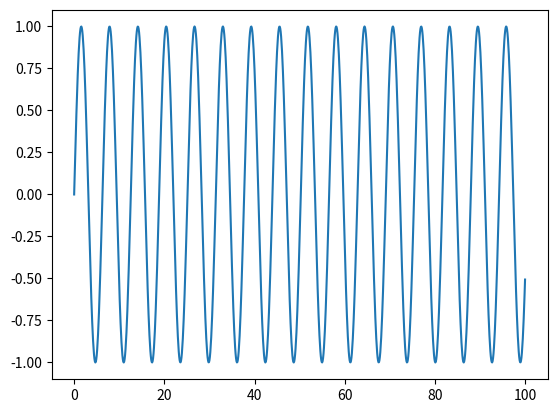

Source code (Python):
import matplotlib.pyplot as plt
import math

list_x = [i*0.1 for i in range(0, 1000+1)]
list_y = [math.sin(i) for i in list_x]

plt.plot(list_x, list_y)
plt.show()